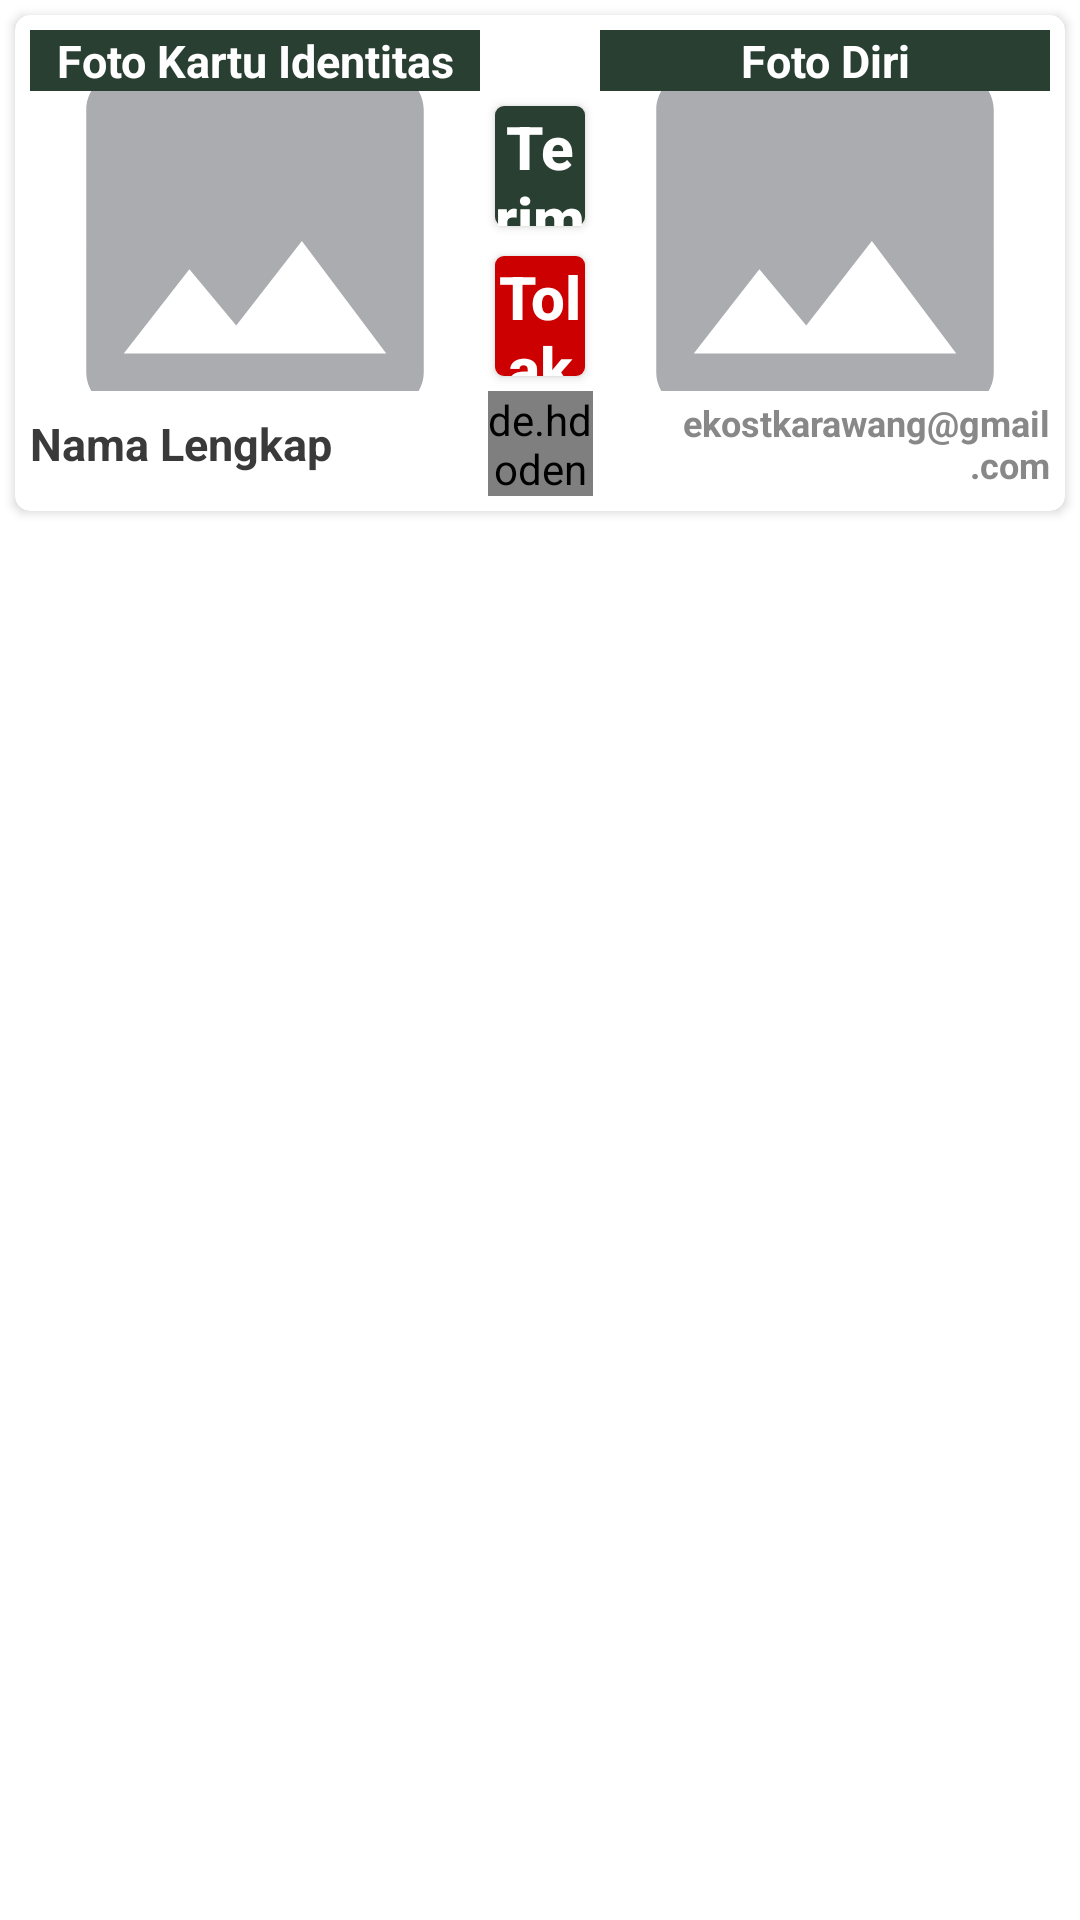

Android layout source for this screen:
<!-- AndroidManifest.xml: application theme AppTheme -->
<!-- res/layout/list_verifikasi.xml -->
<?xml version="1.0" encoding="utf-8"?>
<LinearLayout
    xmlns:android="http://schemas.android.com/apk/res/android"
    xmlns:app="http://schemas.android.com/apk/res-auto"
    xmlns:tools="http://schemas.android.com/tools"
    android:layout_width="match_parent"
    android:layout_height="wrap_content">

    <androidx.cardview.widget.CardView
        android:layout_width="match_parent"
        android:layout_height="wrap_content"
        android:layout_margin="5dp"
        app:cardCornerRadius="5dp"
        app:cardBackgroundColor="@color/background">

        <LinearLayout
            android:id="@+id/LLVerifikasiAdmin"
            android:layout_width="match_parent"
            android:layout_height="match_parent"
            android:padding="5dp"
            android:background="?android:attr/selectableItemBackground"
            android:orientation="vertical"
            android:clickable="true"
            android:focusable="true">

            <RelativeLayout
                android:layout_width="match_parent"
                android:layout_height="wrap_content">

                <TextView
                    android:id="@+id/txtVerifikasiFotoKTP"
                    android:layout_width="wrap_content"
                    android:layout_height="wrap_content"
                    android:layout_gravity="center_vertical"
                    android:layout_alignStart="@+id/imgVerifikasiFotoKTP"
                    android:layout_alignEnd="@+id/imgVerifikasiFotoKTP"
                    android:gravity="center_horizontal"
                    android:background="@color/colorPrimary"
                    android:text="@string/foto_kartu_identitas"
                    android:textColor="@color/putih"
                    android:textSize="15sp"
                    android:textStyle="bold"/>

                <ImageView
                    android:id="@+id/imgVerifikasiFotoKTP"
                    android:layout_width="150dp"
                    android:layout_height="100dp"
                    android:layout_gravity="center_horizontal"
                    android:layout_below="@+id/txtVerifikasiFotoKTP"
                    android:background="@android:color/transparent"
                    android:src="@drawable/icon_image"
                    android:scaleType="centerCrop"
                    tools:ignore="ContentDescription"/>

                <LinearLayout
                    android:layout_width="match_parent"
                    android:layout_height="match_parent"
                    android:layout_toStartOf="@+id/imgVerifikasiFotoDiri"
                    android:layout_toEndOf="@+id/imgVerifikasiFotoKTP"
                    android:layout_alignTop="@+id/imgVerifikasiFotoKTP"
                    android:layout_alignBottom="@+id/imgVerifikasiFotoDiri"
                    android:gravity="center_vertical"
                    android:orientation="vertical">

                    <Button
                        android:id="@+id/btnVerifikasiTerima"
                        android:layout_width="wrap_content"
                        android:layout_height="40dp"
                        android:layout_margin="5dp"
                        android:background="@drawable/bordirbutton"
                        android:text="@string/terima"
                        android:textColor="@color/putih"
                        android:textSize="20sp"
                        android:textStyle="bold"
                        android:textAllCaps="false"/>

                    <Button
                        android:id="@+id/btnVerifikasiTolak"
                        android:layout_width="wrap_content"
                        android:layout_height="40dp"
                        android:layout_margin="5dp"
                        android:background="@drawable/bordirbutton"
                        android:backgroundTint="@android:color/holo_red_dark"
                        android:text="@string/tolak"
                        android:textColor="@color/putih"
                        android:textSize="20sp"
                        android:textStyle="bold"
                        android:textAllCaps="false"/>

                </LinearLayout>

                <TextView
                    android:id="@+id/txtVerifikasiFotoDiri"
                    android:layout_width="wrap_content"
                    android:layout_height="wrap_content"
                    android:layout_gravity="center_vertical"
                    android:layout_alignStart="@+id/imgVerifikasiFotoDiri"
                    android:layout_alignEnd="@+id/imgVerifikasiFotoDiri"
                    android:gravity="center_horizontal"
                    android:background="@color/colorPrimary"
                    android:text="@string/foto_diri"
                    android:textColor="@color/putih"
                    android:textSize="15sp"
                    android:textStyle="bold"/>

                <ImageView
                    android:id="@+id/imgVerifikasiFotoDiri"
                    android:layout_width="150dp"
                    android:layout_height="100dp"
                    android:layout_gravity="center_horizontal"
                    android:layout_alignParentEnd="true"
                    android:layout_below="@+id/txtVerifikasiFotoDiri"
                    android:background="@android:color/transparent"
                    android:src="@drawable/icon_image"
                    android:scaleType="centerCrop"
                    tools:ignore="ContentDescription"/>

            </RelativeLayout>

            <LinearLayout
                android:layout_width="match_parent"
                android:layout_height="wrap_content"
                android:orientation="horizontal">

                <TextView
                    android:id="@+id/txtVerifikasiNamaAkun"
                    android:layout_width="match_parent"
                    android:layout_height="wrap_content"
                    android:layout_weight="1"
                    android:layout_gravity="center_vertical"
                    android:text="@string/nama_lengkap"
                    android:textColor="@color/textTebal"
                    android:textSize="15sp"
                    android:textStyle="bold"/>

                <de.hdodenhof.circleimageview.CircleImageView
                    android:id="@+id/CIVVerifikasiFotoProfil"
                    android:layout_width="35dp"
                    android:layout_height="35dp"
                    android:layout_marginStart="5dp"
                    android:layout_marginEnd="5dp"
                    android:scaleType="centerCrop"
                    android:src="@drawable/img_fotoprofil"/>

                <TextView
                    android:id="@+id/txtVerifikasiEmailAkun"
                    android:layout_width="match_parent"
                    android:layout_height="wrap_content"
                    android:layout_weight="1"
                    android:layout_gravity="center_vertical"
                    android:gravity="end"
                    android:text="@string/ekostkarawang_gmail_com"
                    android:textColor="@color/abuabu"
                    android:textSize="12sp"
                    android:textStyle="bold"/>

            </LinearLayout>

        </LinearLayout>

    </androidx.cardview.widget.CardView>

</LinearLayout>
<!-- resources referenced by this layout -->
<resources>
  <color name="abuabu">#888888</color>
  <color name="background">#FFFFFF</color>
  <color name="colorPrimary">#283F31</color>
  <color name="putih">#FFFFFF</color>
  <color name="textTebal">#3A3A3A</color>
  <!-- drawable bordirbutton (drawable) -->
  <shape
      xmlns:android="http://schemas.android.com/apk/res/android"
      android:shape="rectangle">
  
      <solid
          android:color="@color/colorPrimary"/>
  
      <corners
          android:bottomRightRadius="3dp"
          android:bottomLeftRadius="3dp"
          android:topLeftRadius="3dp"
          android:topRightRadius="3dp"/>
  
  </shape>
  <!-- drawable icon_image (drawable) -->
  <vector android:height="24dp" android:tint="#AAACAF"
      android:viewportHeight="24.0" android:viewportWidth="24.0"
      android:width="24dp" xmlns:android="http://schemas.android.com/apk/res/android">
      <path android:fillColor="#FF000000" android:pathData="M21,19V5c0,-1.1 -0.9,-2 -2,-2H5c-1.1,0 -2,0.9 -2,2v14c0,1.1 0.9,2 2,2h14c1.1,0 2,-0.9 2,-2zM8.5,13.5l2.5,3.01L14.5,12l4.5,6H5l3.5,-4.5z"/>
  </vector>
  <string name="ekostkarawang_gmail_com">ekostkarawang@gmail.com</string>
  <string name="foto_diri">Foto Diri</string>
  <string name="foto_kartu_identitas">Foto Kartu Identitas</string>
  <string name="nama_lengkap">Nama Lengkap</string>
  <string name="terima">Terima</string>
  <string name="tolak">Tolak</string>
  <style name="AppTheme" parent="Theme.AppCompat.Light.NoActionBar">
          <item name="colorPrimary">@color/colorPrimary</item>
          <item name="colorPrimaryDark">@color/colorPrimaryDark</item>
          <item name="colorAccent">@color/colorAccent</item>
          <item name="android:statusBarColor">@color/colorPrimary</item>
          <item name="android:windowDisablePreview">true</item>
          <item name="android:backgroundDimEnabled">true</item>
          <item name="android:windowContentTransitions">true</item>
          <item name="android:windowIsTranslucent">true</item>
          <item name="android:windowBackground">@android:color/transparent</item>
      </style>
  <color name="colorPrimaryDark">#3700B3</color>
  <color name="colorAccent">#283F31</color>
</resources>
